Run: headless pygame with SDL's dummy video driver; simulated clock (each Clock.tick advances the game by its frame time, no real sleeping); random seed 0; keys injected as events and as key.get_pressed() state; mouse plan: one left click at the window centre at the start of phase 2, then a move to the lower-right quarter at the start of phase 3.
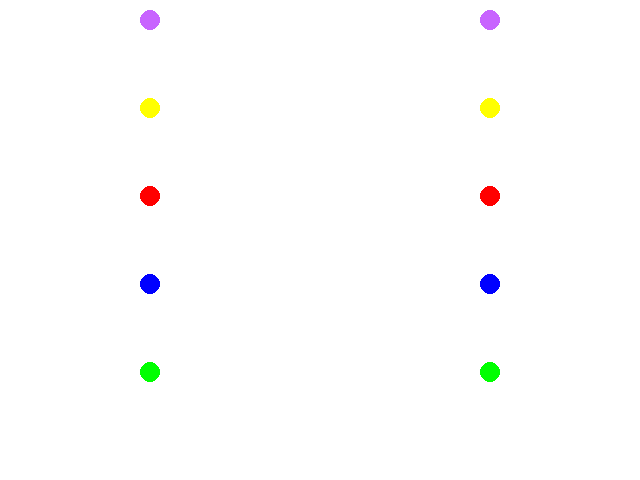
Frame 1 of 4 · flips 1–60 · no input
Frame 2 of 4 · flips 61–180 · clicked the window centre · tapped SPACE, RETURN · held RIGHT (→), D · screen unchanged from frame 1, image omitted
Frame 3 of 4 · flips 181–300 · moved the mouse to the lower-right quarter · held DOWN (↓), S · screen unchanged from frame 2, image omitted
Frame 4 of 4 · flips 301–420 · held LEFT (←), A, UP (↑), W · screen unchanged from frame 3, image omitted

The pygame program that drew these frames:

import pygame
from pygame.locals import *
from sys import exit

# Classe para os pontos
class Ponto:
    def __init__(self, x, y, cor):
        self.pos = (x, y)
        self.cor = cor

    def desenhar(self, tela):
        pygame.draw.circle(tela, self.cor, self.pos, 10)

# Classe para o jogo
class Jogo:
    def __init__(self):
        pygame.init()

        # Configurações da tela
        self.largura = 640
        self.altura = 480
        self.tela = pygame.display.set_mode((self.largura, self.altura))
        pygame.display.set_caption('Minigame')

        # Cores
        self.branco = (255, 255, 255)
        self.verde = (0, 255, 0)
        self.vermelho = (255, 0, 0)
        self.azul = (0, 0, 255)
        self.amarelo = (255, 255, 0)
        self.lilas = (200, 100, 255)
 
        self.iniciar_jogo()
    

          
          

    def iniciar_jogo(self):
        # Cria os pontos com margens adequadas
        margem = 20
        espaco_vertical = (self.altura - 2 * margem) // 5

        self.pontos_coluna_1 = [
            Ponto(150, margem + 0 * espaco_vertical, self.lilas),    # Lilás
            Ponto(150, margem + 1 * espaco_vertical, self.amarelo),   # Amarelo
            Ponto(150, margem + 2 * espaco_vertical, self.vermelho),  # Vermelho
            Ponto(150, margem + 3 * espaco_vertical, self.azul),      # Azul
            Ponto(150, margem + 4 * espaco_vertical, self.verde)      # Verde
        ]
        
        self.pontos_coluna_2 = [
            Ponto(490, margem + 0 * espaco_vertical, self.lilas),    # Lilás
            Ponto(490, margem + 1 * espaco_vertical, self.amarelo),   # Amarelo
            Ponto(490, margem + 2 * espaco_vertical, self.vermelho),  # Vermelho
            Ponto(490, margem + 3 * espaco_vertical, self.azul),      # Azul
            Ponto(490, margem + 4 * espaco_vertical, self.verde)      # Verde
        ]

        self.linhas = []  # Para armazenar as linhas desenhadas
        self.pontos_conectados = []  # Lista para armazenar pontos já conectados
        self.conexoes_corretas = 0  # Contador de conexões corretas (mesma cor)
        self.ganhou = False  # Flag para indicar se ganhou

        self.ponto_atual = None  # Ponto da primeira coluna que foi clicado

        self.rodar()  # Inicia o loop do jogo

    def rodar(self):
        executando = True
        while executando:
            for event in pygame.event.get():
                if event.type == QUIT:
                    pygame.quit()
                    exit()
                if event.type == MOUSEBUTTONDOWN:
                    mouse_pos = event.pos
                    self.verifica_clique(mouse_pos)
                    
                #if event.type == MOUSEBUTTONUP:
                #    self.ponto_atual = None  # Para a manipulação ao soltar o botão do mouse

                #if event.type == MOUSEMOTION:
                #    if self.ponto_atual is not None:
                #        self.mover_ponto(pygame.mouse.get_pos())

            self.desenhar()

    #def mover_ponto():


    def verifica_clique(self, mouse_pos):
        # Verifica se clicou em um ponto da primeira coluna
        for ponto in self.pontos_coluna_1:
            if pygame.mouse.get_pressed()[0] and pygame.math.Vector2(ponto.pos).distance_to(mouse_pos) < 10:
                if ponto not in self.pontos_conectados:  # Verifica se o ponto já foi conectado
                    self.ponto_atual = ponto
                    return  # Sai para não selecionar mais de um ponto

        # Verifica se clicou em um ponto da segunda coluna
        for ponto in self.pontos_coluna_2:
            if pygame.mouse.get_pressed()[0] and pygame.math.Vector2(ponto.pos).distance_to(mouse_pos) < 10:
                if self.ponto_atual and ponto not in self.pontos_conectados:
                    if self.ponto_atual.cor == ponto.cor:  # Verifica se as cores são correspondentes
                        self.linhas.append((self.ponto_atual.pos, ponto.pos, self.ponto_atual.cor))
                        self.pontos_conectados.append(self.ponto_atual)  # Marca os pontos como conectados
                        self.pontos_conectados.append(ponto)
                        self.conexoes_corretas += 1  # Incrementa as conexões corretas
                        if self.conexoes_corretas == 5:  # Verifica se todas as 5 conexões foram feitas corretamente
                            self.ganhou = True  # Marca que já ganhou
                    self.ponto_atual = None
                    break
             


    def desenhar(self):
        # Preenche o fundo
        self.tela.fill(self.branco)

        # Desenha todos os pontos da primeira coluna
        for ponto in self.pontos_coluna_1:
            ponto.desenhar(self.tela)

        # Desenha todos os pontos da segunda coluna
        for ponto in self.pontos_coluna_2:
            ponto.desenhar(self.tela)

        # Desenha as linhas
        for linha in self.linhas:
            pygame.draw.line(self.tela, linha[2], linha[0], linha[1], 5)  # Linha com a cor correspondente

        # Desenha a linha em andamento, se houver
        if self.ponto_atual:
            mouse_pos = pygame.mouse.get_pos()
            pygame.draw.line(self.tela, self.ponto_atual.cor, self.ponto_atual.pos, mouse_pos, 5)

        # Verifica a pontuação e exibe a mensagem de vitória
        if self.ganhou:
            self.exibir_vitoria()

        # Atualiza a tela
        pygame.display.update()

    def exibir_vitoria(self):
        # Exibe a tela de vitória
        self.tela.fill(self.branco)  # Limpa a tela
        font = pygame.font.Font(None, 74)
        texto = font.render("Win!", True, (0, 0, 0))
        self.tela.blit(texto, (self.largura // 2 - 100, self.altura // 2 - 50))
        
        # Adiciona opção de reiniciar o jogo
        font_restart = pygame.font.Font(None, 36)
       # texto_restart = font_restart.render("Clique para reiniciar", True, (0, 0, 0))
        #self.tela.blit(texto_restart, (self.largura // 2 - 100, self.altura // 2 + 20))

        pygame.display.update()

        # Aguarda o clique do mouse para reiniciar
        waiting = True
        while waiting:
            for event in pygame.event.get():
                if event.type == QUIT:
                    pygame.quit()
                    exit()
                if event.type == MOUSEBUTTONDOWN:
                    waiting = False  # Sai do loop e reinicia o jogo
                    pygame.quit()
                    exit()

# Inicializa e roda o jogo
if __name__ == '__main__':
    jogo = Jogo()
